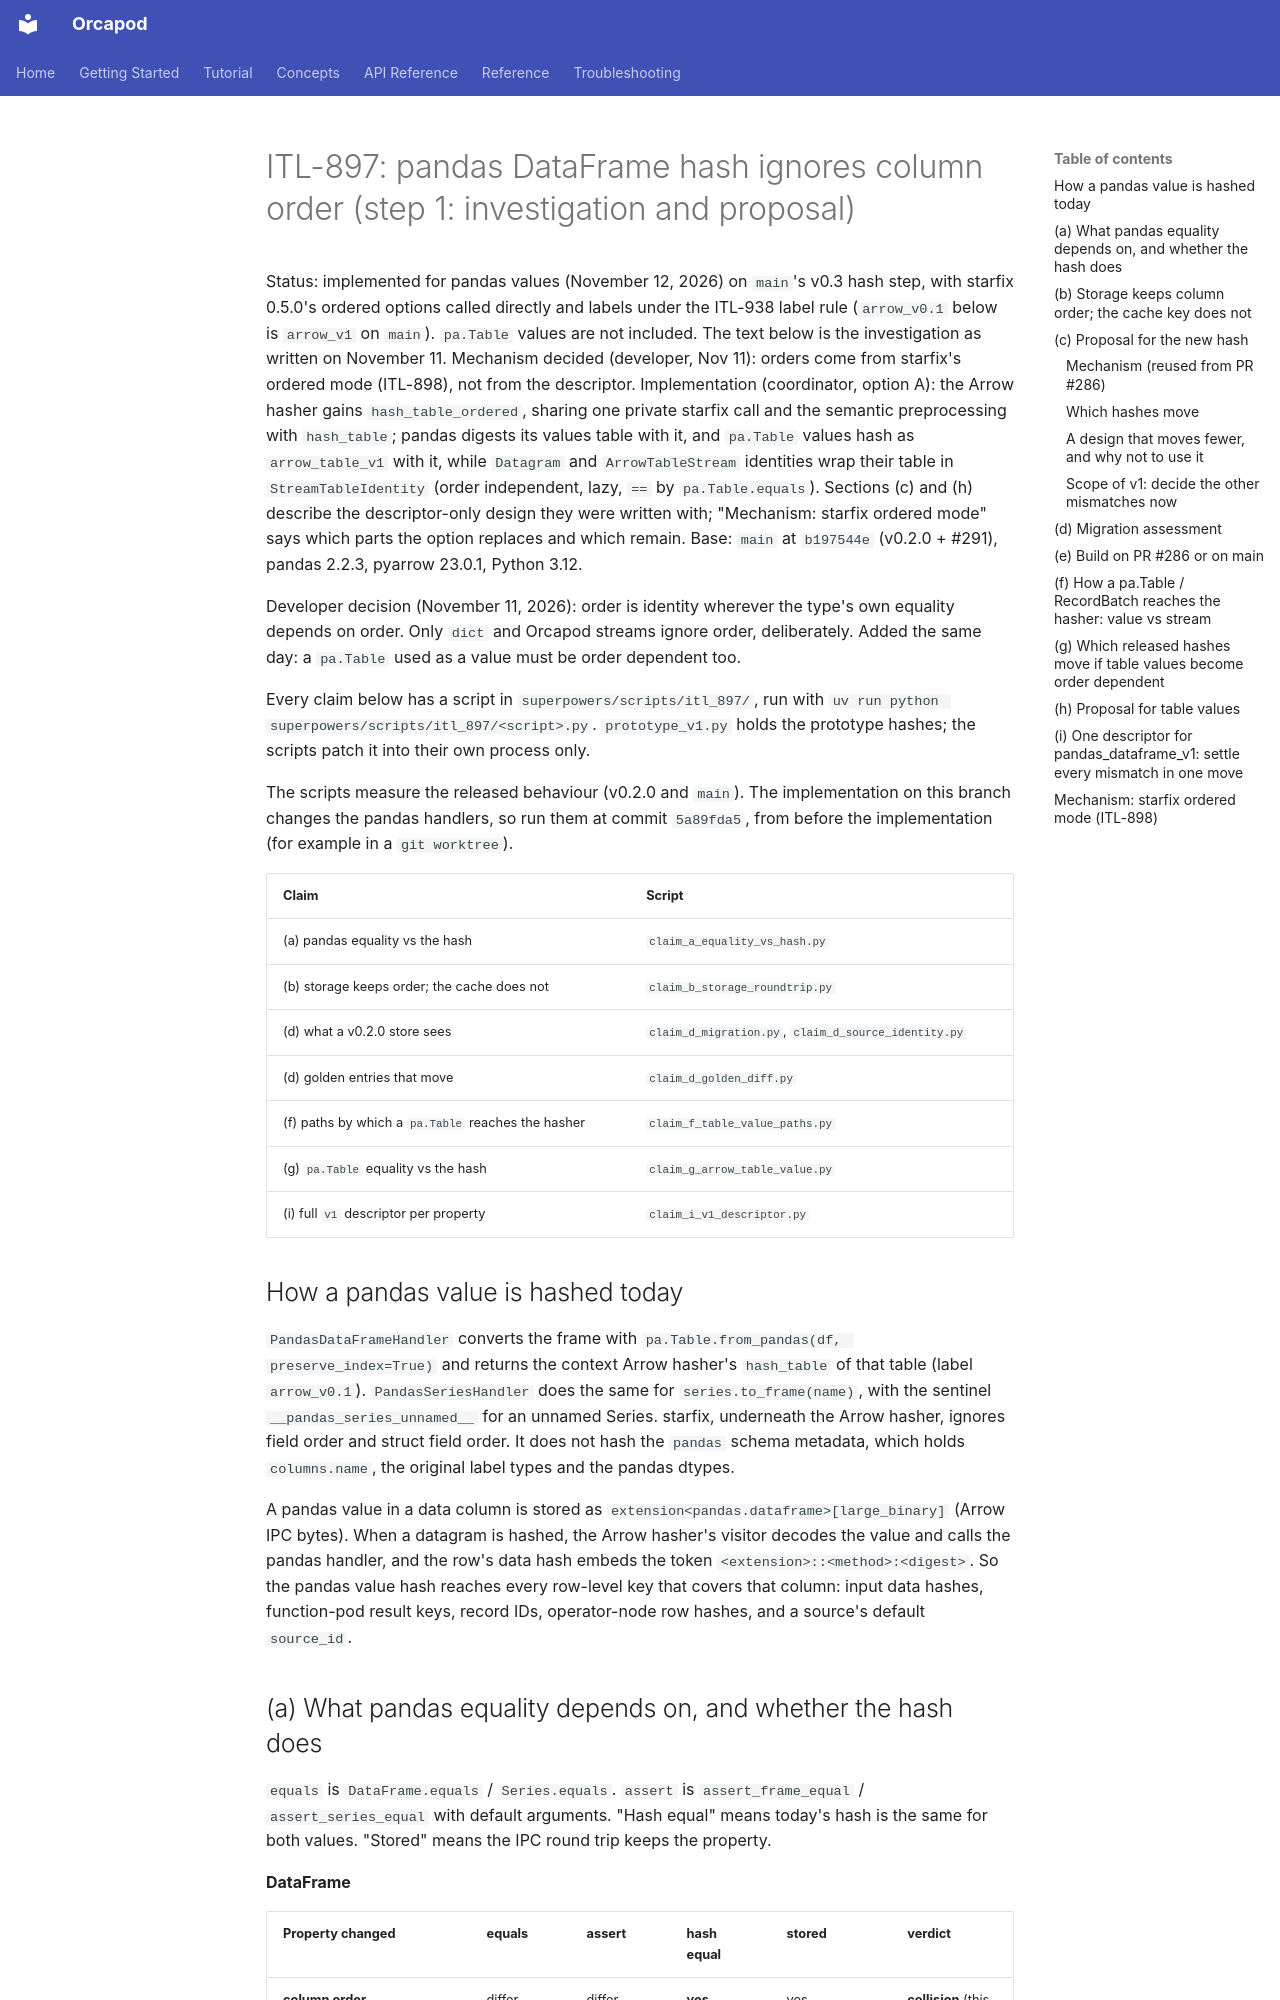

repository: nauticalab/orcapod-python · page: dev/specs/2026-11-11-itl-897-pandas-hash-identity/index.html · generator: mkdocs

# ITL-897: pandas DataFrame hash ignores column order (step 1: investigation and proposal)

Status: implemented for pandas values (November 12, 2026) on `main`'s v0.3 hash step, with
starfix 0.5.0's ordered options called directly and labels under the ITL-938 label rule
(`arrow_v0.1` below is `arrow_v1` on `main`). `pa.Table` values are not included. The text
below is the investigation as written on November 11.
Mechanism decided (developer, Nov 11): orders come from starfix's ordered mode (ITL-898), not from
the descriptor. Implementation (coordinator, option A): the Arrow hasher gains `hash_table_ordered`,
sharing one private starfix call and the semantic preprocessing with `hash_table`; pandas digests
its values table with it, and `pa.Table` values hash as `arrow_table_v1` with it, while
`Datagram` and `ArrowTableStream` identities wrap their table in `StreamTableIdentity` (order
independent, lazy, `==` by `pa.Table.equals`). Sections (c) and (h) describe the descriptor-only design they were written with;
"Mechanism: starfix ordered mode" says which parts the option replaces and which remain.
Base: `main` at `b197544e` (v0.2.0 + #291), pandas 2.2.3, pyarrow 23.0.1, Python 3.12.

Developer decision (November 11, 2026): order is identity wherever the type's own equality
depends on order. Only `dict` and Orcapod streams ignore order, deliberately. Added the same day:
a `pa.Table` used as a value must be order dependent too.

Every claim below has a script in `superpowers/scripts/itl_897/`, run with
`uv run python superpowers/scripts/itl_897/<script>.py`. `prototype_v1.py` holds the prototype
hashes; the scripts patch it into their own process only.

The scripts measure the released behaviour (v0.2.0 and `main`). The implementation on this
branch changes the pandas handlers, so run them at commit `5a89fda5`, from before the
implementation (for example in a `git worktree`).

| Claim | Script |
|---|---|
| (a) pandas equality vs the hash | `claim_a_equality_vs_hash.py` |
| (b) storage keeps order; the cache does not | `claim_b_storage_roundtrip.py` |
| (d) what a v0.2.0 store sees | `claim_d_migration.py`, `claim_d_source_identity.py` |
| (d) golden entries that move | `claim_d_golden_diff.py` |
| (f) paths by which a `pa.Table` reaches the hasher | `claim_f_table_value_paths.py` |
| (g) `pa.Table` equality vs the hash | `claim_g_arrow_table_value.py` |
| (i) full `v1` descriptor per property | `claim_i_v1_descriptor.py` |

## How a pandas value is hashed today

`PandasDataFrameHandler` converts the frame with `pa.Table.from_pandas(df, preserve_index=True)`
and returns the context Arrow hasher's `hash_table` of that table (label `arrow_v0.1`).
`PandasSeriesHandler` does the same for `series.to_frame(name)`, with the sentinel
`__pandas_series_unnamed__` for an unnamed Series. starfix, underneath the Arrow hasher, ignores
field order and struct field order. It does not hash the `pandas` schema metadata, which holds
`columns.name`, the original label types and the pandas dtypes.

A pandas value in a data column is stored as `extension<pandas.dataframe>[large_binary]` (Arrow
IPC bytes). When a datagram is hashed, the Arrow hasher's visitor decodes the value and calls the
pandas handler, and the row's data hash embeds the token `<extension>::<method>:<digest>`. So the
pandas value hash reaches every row-level key that covers that column: input data hashes,
function-pod result keys, record IDs, operator-node row hashes, and a source's default
`source_id`.
